Photos from the image-classification dataset "image" in the GitHub repository mocharifa/KlasifikasiCabai. Its 3 classes are: hijau, merah, rawit.

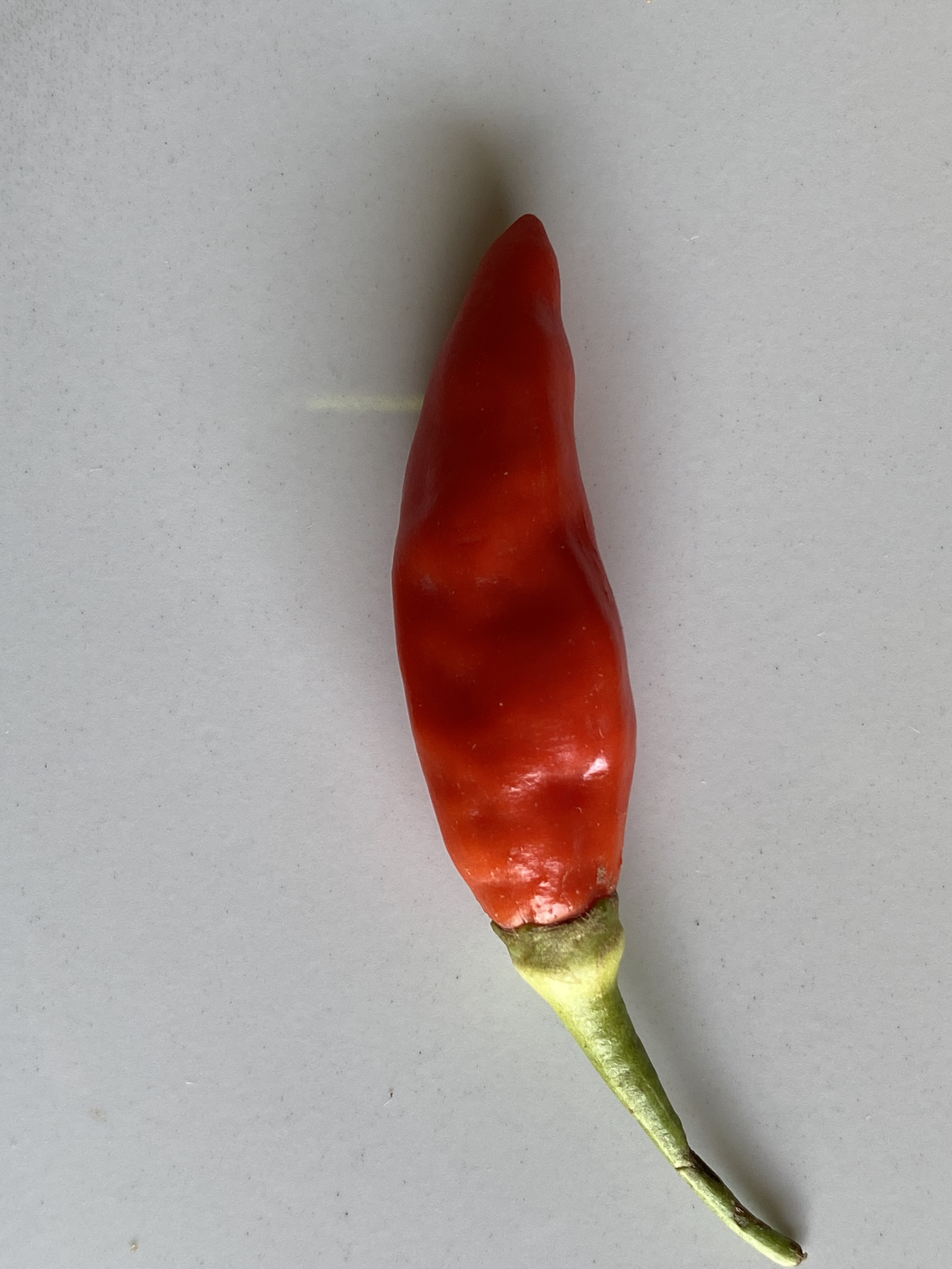
Label: merah

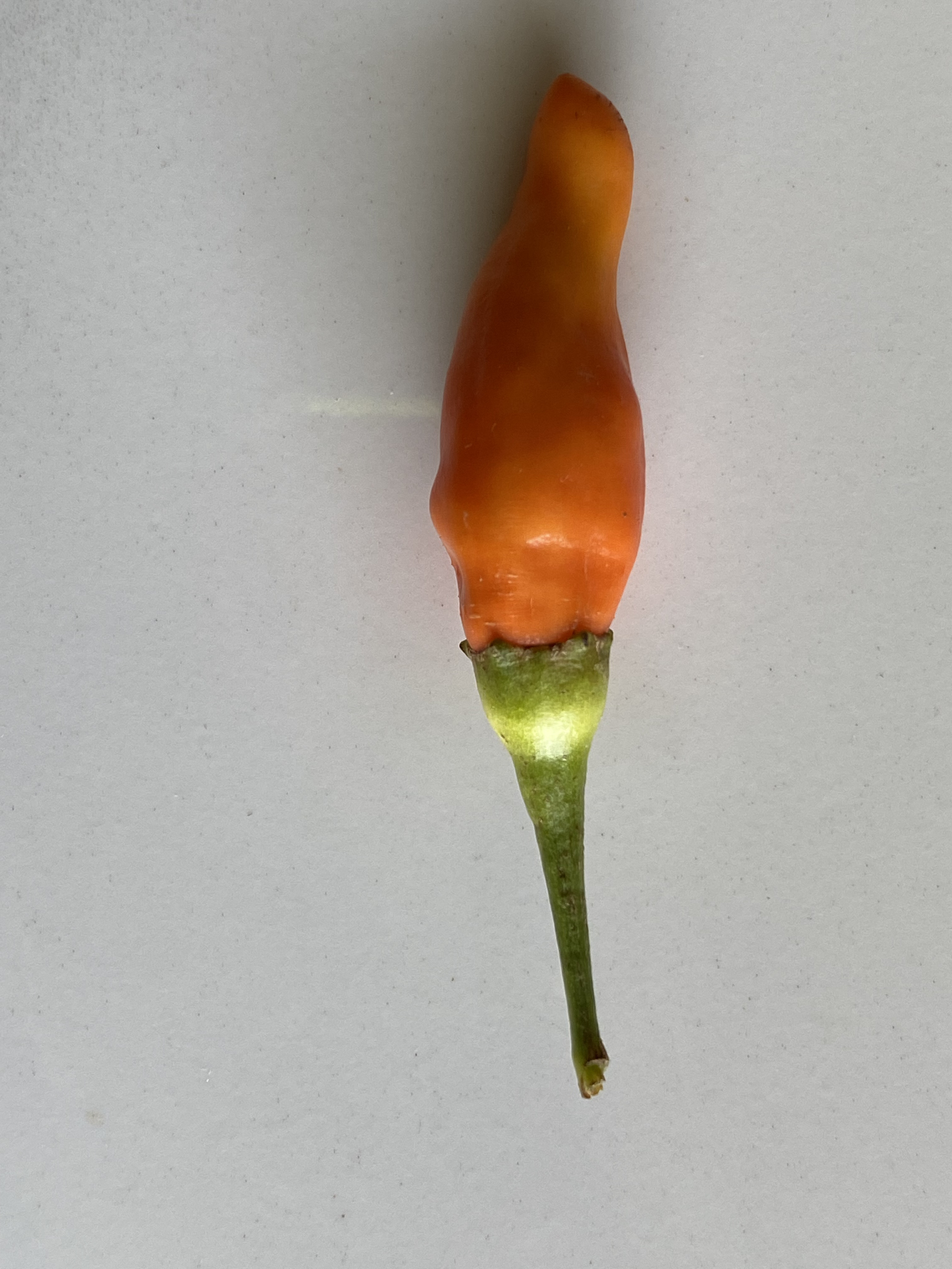
Label: merah

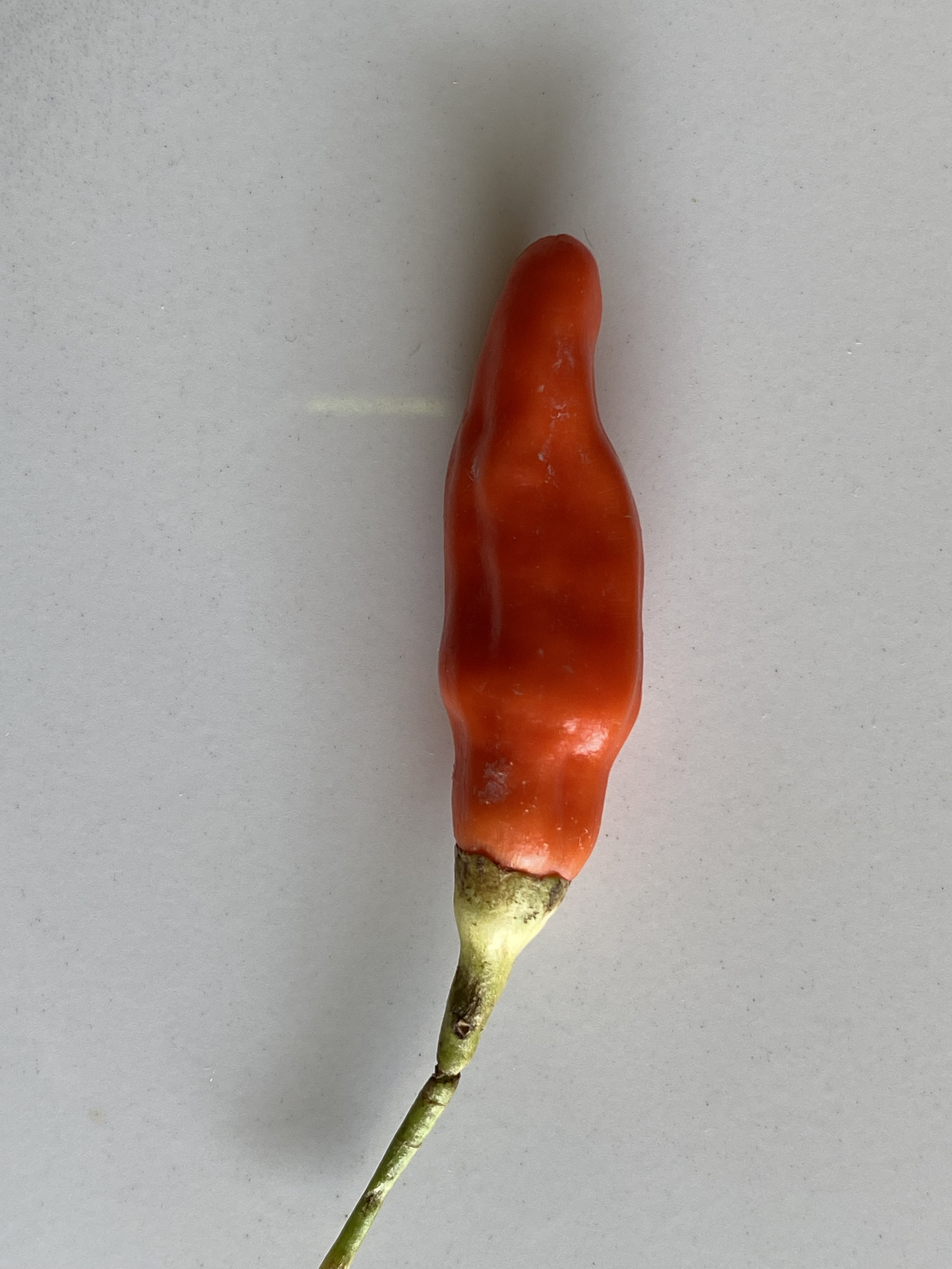
Label: merah

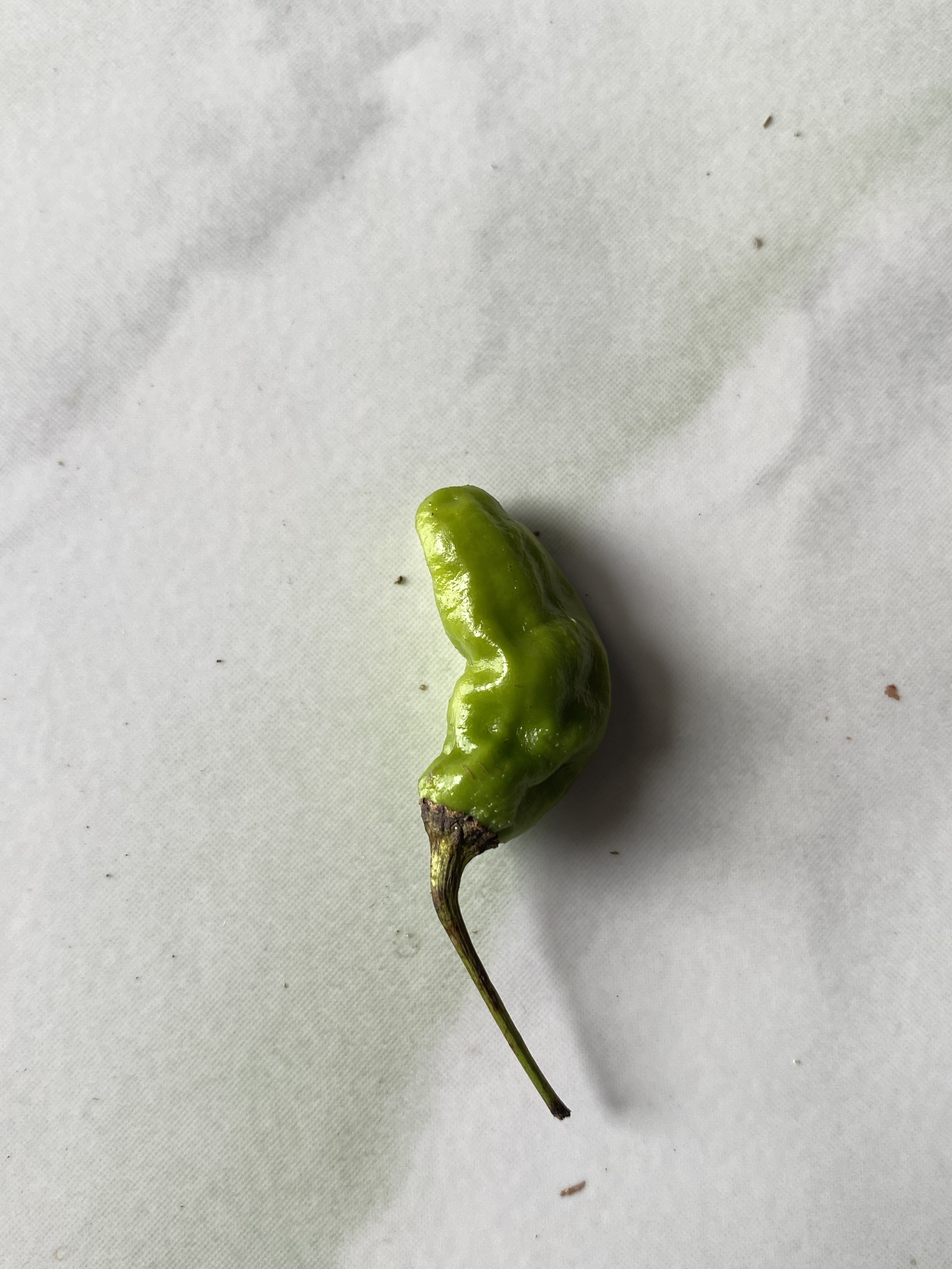
Label: hijau

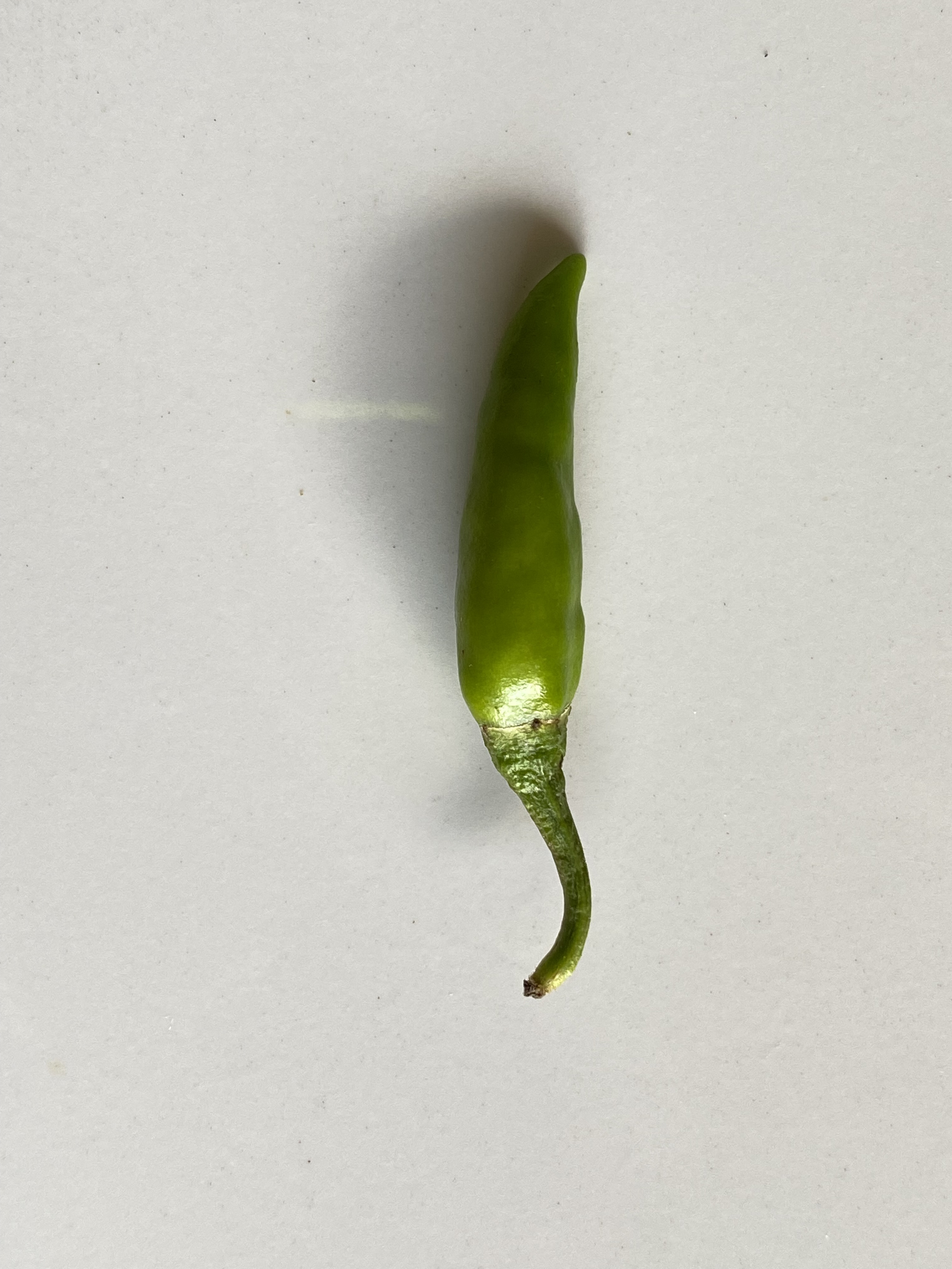
Label: rawit

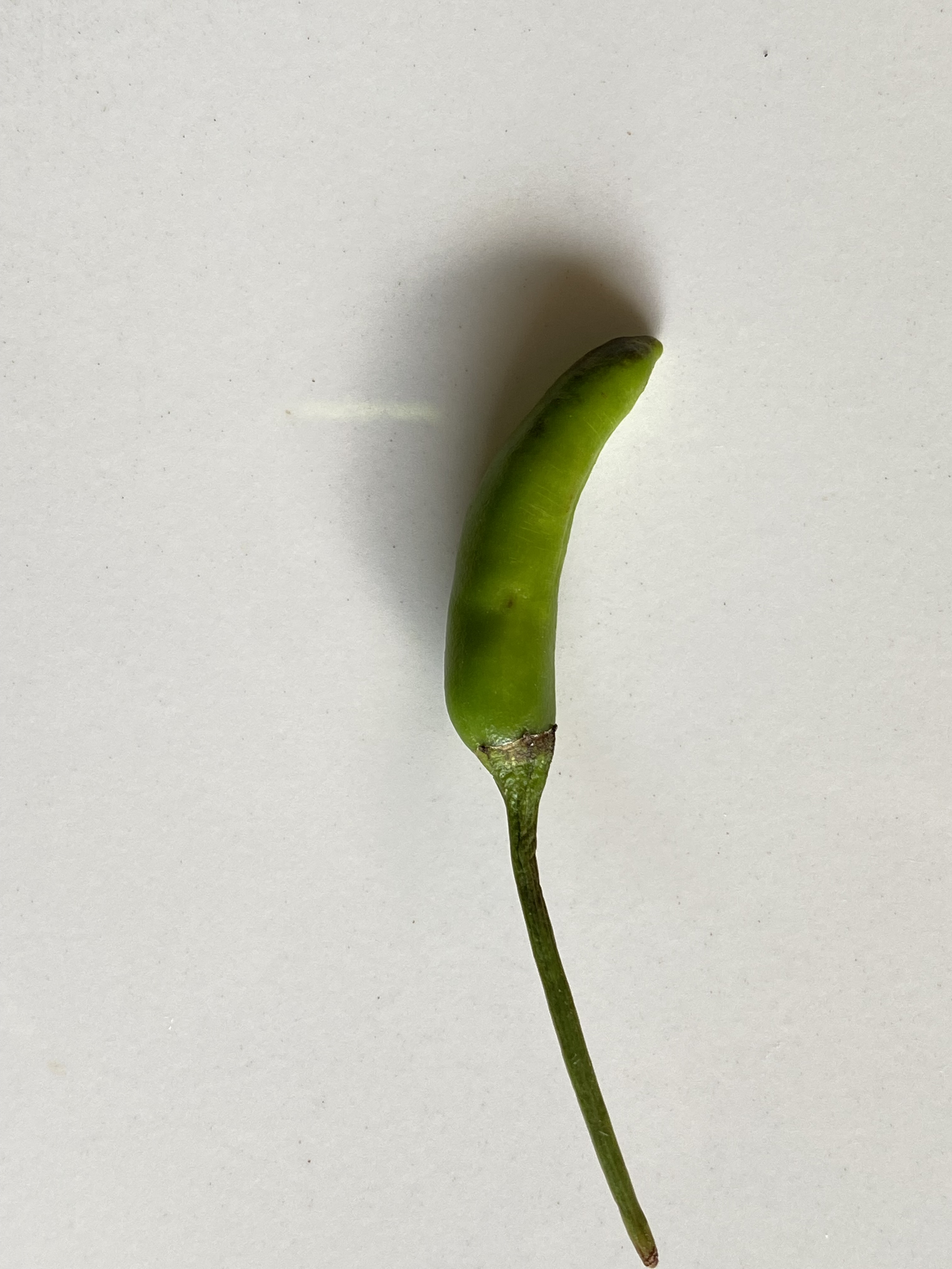
Label: rawit
